pico-8 play session: hold ← + tap ❎

[t = 1 s] hold ← ~1s, tap ❎ ~2×
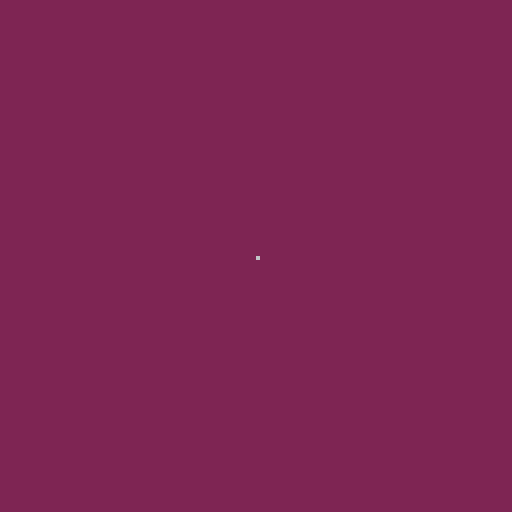
[t = 2 s] hold ← ~2s, tap ❎ ~4×
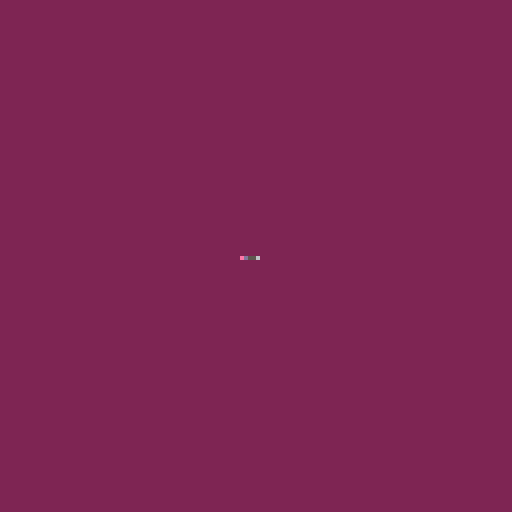
[t = 4 s] hold ← ~4s, tap ❎ ~7×
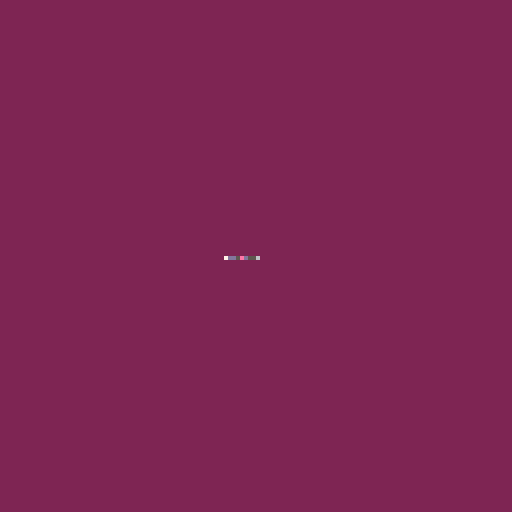
[t = 6 s] hold ← ~6s, tap ❎ ~10×
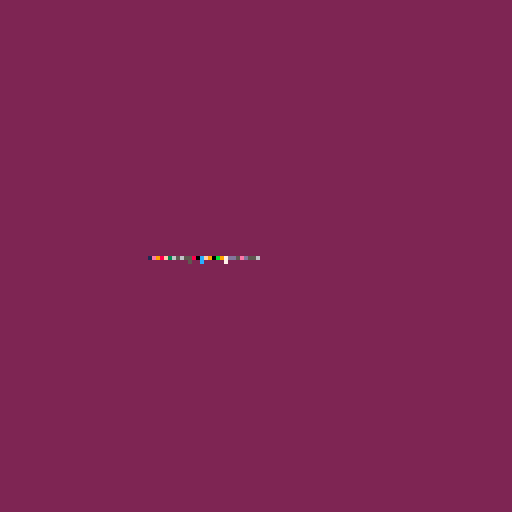
[t = 8 s] hold ← ~8s, tap ❎ ~14×
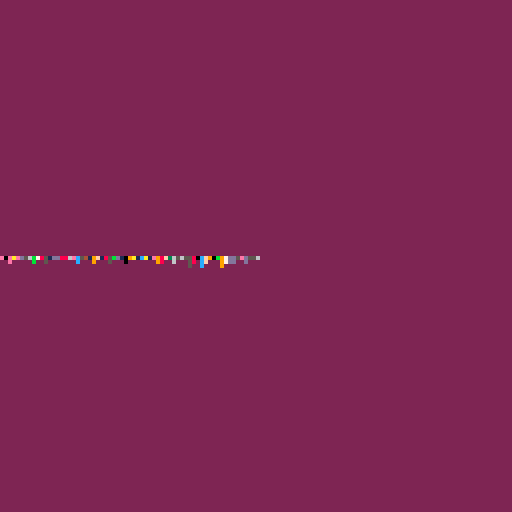

pico-8 cartridge
version 8
__lua__
function _init()
 cls(2)
 x = 64
 y = 64
 c = 7
 t = 0
  
end

function _update()

 --left/right
 if btn(0) then
  x -= 1
 

 elseif btn(1) then
  x += 1
 end

 -- up/down
 if btn(2) then
  y -= 1

 elseif btn(3) then
  y += 1
 end

 if t%90 == 0 then
  c = rnd(16)
  if flr(c) == 2 then
   c += 1
  end
end
 


function _draw()

 pset(x,y,c)
  for i=1,100 do
   dotx = rnd(128)
   doty = rnd(128)
   dotc = pget(dotx,doty)
   if (dotc != 2) then
    pset(dotx,doty+1,dotc)
   end
  end
end

 
 
end
__gfx__
00000000000000000000000000000000000000000000000000000000000000000000000000000000000000000000000000000000000000000000000000000000
00000000000000000000000000000000000000000000000000000000000000000000000000000000000000000000000000000000000000000000000000000000
00700700000000000000000000000000000000000000000000000000000000000000000000000000000000000000000000000000000000000000000000000000
00077000000000000000000000000000000000000000000000000000000000000000000000000000000000000000000000000000000000000000000000000000
00077000000000000000000000000000000000000000000000000000000000000000000000000000000000000000000000000000000000000000000000000000
00700700000000000000000000000000000000000000000000000000000000000000000000000000000000000000000000000000000000000000000000000000
00000000000000000000000000000000000000000000000000000000000000000000000000000000000000000000000000000000000000000000000000000000
00000000000000000000000000000000000000000000000000000000000000000000000000000000000000000000000000000000000000000000000000000000
00000000000000000000000000000000000000000000000000000000000000000000000000000000000000000000000000000000000000000000000000000000
00000000000000000000000000000000000000000000000000000000000000000000000000000000000000000000000000000000000000000000000000000000
00000000000000000000000000000000000000000000000000000000000000000000000000000000000000000000000000000000000000000000000000000000
00000000000000000000000000000000000000000000000000000000000000000000000000000000000000000000000000000000000000000000000000000000
00000000000000000000000000000000000000000000000000000000000000000000000000000000000000000000000000000000000000000000000000000000
00000000000000000000000000000000000000000000000000000000000000000000000000000000000000000000000000000000000000000000000000000000
00000000000000000000000000000000000000000000000000000000000000000000000000000000000000000000000000000000000000000000000000000000
00000000000000000000000000000000000000000000000000000000000000000000000000000000000000000000000000000000000000000000000000000000
00000000000000000000000000000000000000000000000000000000000000000000000000000000000000000000000000000000000000000000000000000000
00000000000000000000000000000000000000000000000000000000000000000000000000000000000000000000000000000000000000000000000000000000
00000000000000000000000000000000000000000000000000000000000000000000000000000000000000000000000000000000000000000000000000000000
00000000000000000000000000000000000000000000000000000000000000000000000000000000000000000000000000000000000000000000000000000000
00000000000000000000000000000000000000000000000000000000000000000000000000000000000000000000000000000000000000000000000000000000
00000000000000000000000000000000000000000000000000000000000000000000000000000000000000000000000000000000000000000000000000000000
00000000000000000000000000000000000000000000000000000000000000000000000000000000000000000000000000000000000000000000000000000000
00000000000000000000000000000000000000000000000000000000000000000000000000000000000000000000000000000000000000000000000000000000
00000000000000000000000000000000000000000000000000000000000000000000000000000000000000000000000000000000000000000000000000000000
00000000000000000000000000000000000000000000000000000000000000000000000000000000000000000000000000000000000000000000000000000000
00000000000000000000000000000000000000000000000000000000000000000000000000000000000000000000000000000000000000000000000000000000
00000000000000000000000000000000000000000000000000000000000000000000000000000000000000000000000000000000000000000000000000000000
00000000000000000000000000000000000000000000000000000000000000000000000000000000000000000000000000000000000000000000000000000000
00000000000000000000000000000000000000000000000000000000000000000000000000000000000000000000000000000000000000000000000000000000
00000000000000000000000000000000000000000000000000000000000000000000000000000000000000000000000000000000000000000000000000000000
00000000000000000000000000000000000000000000000000000000000000000000000000000000000000000000000000000000000000000000000000000000
00000000000000000000000000000000000000000000000000000000000000000000000000000000000000000000000000000000000000000000000000000000
00000000000000000000000000000000000000000000000000000000000000000000000000000000000000000000000000000000000000000000000000000000
00000000000000000000000000000000000000000000000000000000000000000000000000000000000000000000000000000000000000000000000000000000
00000000000000000000000000000000000000000000000000000000000000000000000000000000000000000000000000000000000000000000000000000000
00000000000000000000000000000000000000000000000000000000000000000000000000000000000000000000000000000000000000000000000000000000
00000000000000000000000000000000000000000000000000000000000000000000000000000000000000000000000000000000000000000000000000000000
00000000000000000000000000000000000000000000000000000000000000000000000000000000000000000000000000000000000000000000000000000000
00000000000000000000000000000000000000000000000000000000000000000000000000000000000000000000000000000000000000000000000000000000
00000000000000000000000000000000000000000000000000000000000000000000000000000000000000000000000000000000000000000000000000000000
00000000000000000000000000000000000000000000000000000000000000000000000000000000000000000000000000000000000000000000000000000000
00000000000000000000000000000000000000000000000000000000000000000000000000000000000000000000000000000000000000000000000000000000
00000000000000000000000000000000000000000000000000000000000000000000000000000000000000000000000000000000000000000000000000000000
00000000000000000000000000000000000000000000000000000000000000000000000000000000000000000000000000000000000000000000000000000000
00000000000000000000000000000000000000000000000000000000000000000000000000000000000000000000000000000000000000000000000000000000
00000000000000000000000000000000000000000000000000000000000000000000000000000000000000000000000000000000000000000000000000000000
00000000000000000000000000000000000000000000000000000000000000000000000000000000000000000000000000000000000000000000000000000000
00000000000000000000000000000000000000000000000000000000000000000000000000000000000000000000000000000000000000000000000000000000
00000000000000000000000000000000000000000000000000000000000000000000000000000000000000000000000000000000000000000000000000000000
00000000000000000000000000000000000000000000000000000000000000000000000000000000000000000000000000000000000000000000000000000000
00000000000000000000000000000000000000000000000000000000000000000000000000000000000000000000000000000000000000000000000000000000
00000000000000000000000000000000000000000000000000000000000000000000000000000000000000000000000000000000000000000000000000000000
00000000000000000000000000000000000000000000000000000000000000000000000000000000000000000000000000000000000000000000000000000000
00000000000000000000000000000000000000000000000000000000000000000000000000000000000000000000000000000000000000000000000000000000
00000000000000000000000000000000000000000000000000000000000000000000000000000000000000000000000000000000000000000000000000000000
00000000000000000000000000000000000000000000000000000000000000000000000000000000000000000000000000000000000000000000000000000000
00000000000000000000000000000000000000000000000000000000000000000000000000000000000000000000000000000000000000000000000000000000
00000000000000000000000000000000000000000000000000000000000000000000000000000000000000000000000000000000000000000000000000000000
00000000000000000000000000000000000000000000000000000000000000000000000000000000000000000000000000000000000000000000000000000000
00000000000000000000000000000000000000000000000000000000000000000000000000000000000000000000000000000000000000000000000000000000
00000000000000000000000000000000000000000000000000000000000000000000000000000000000000000000000000000000000000000000000000000000
00000000000000000000000000000000000000000000000000000000000000000000000000000000000000000000000000000000000000000000000000000000
00000000000000000000000000000000000000000000000000000000000000000000000000000000000000000000000000000000000000000000000000000000
00000000000000000000000000000000000000000000000000000000000000000000000000000000000000000000000000000000000000000000000000000000
00000000000000000000000000000000000000000000000000000000000000000000000000000000000000000000000000000000000000000000000000000000
00000000000000000000000000000000000000000000000000000000000000000000000000000000000000000000000000000000000000000000000000000000
00000000000000000000000000000000000000000000000000000000000000000000000000000000000000000000000000000000000000000000000000000000
00000000000000000000000000000000000000000000000000000000000000000000000000000000000000000000000000000000000000000000000000000000
00000000000000000000000000000000000000000000000000000000000000000000000000000000000000000000000000000000000000000000000000000000
00000000000000000000000000000000000000000000000000000000000000000000000000000000000000000000000000000000000000000000000000000000
00000000000000000000000000000000000000000000000000000000000000000000000000000000000000000000000000000000000000000000000000000000
00000000000000000000000000000000000000000000000000000000000000000000000000000000000000000000000000000000000000000000000000000000
00000000000000000000000000000000000000000000000000000000000000000000000000000000000000000000000000000000000000000000000000000000
00000000000000000000000000000000000000000000000000000000000000000000000000000000000000000000000000000000000000000000000000000000
00000000000000000000000000000000000000000000000000000000000000000000000000000000000000000000000000000000000000000000000000000000
00000000000000000000000000000000000000000000000000000000000000000000000000000000000000000000000000000000000000000000000000000000
00000000000000000000000000000000000000000000000000000000000000000000000000000000000000000000000000000000000000000000000000000000
00000000000000000000000000000000000000000000000000000000000000000000000000000000000000000000000000000000000000000000000000000000
00000000000000000000000000000000000000000000000000000000000000000000000000000000000000000000000000000000000000000000000000000000
00000000000000000000000000000000000000000000000000000000000000000000000000000000000000000000000000000000000000000000000000000000
00000000000000000000000000000000000000000000000000000000000000000000000000000000000000000000000000000000000000000000000000000000
00000000000000000000000000000000000000000000000000000000000000000000000000000000000000000000000000000000000000000000000000000000
00000000000000000000000000000000000000000000000000000000000000000000000000000000000000000000000000000000000000000000000000000000
00000000000000000000000000000000000000000000000000000000000000000000000000000000000000000000000000000000000000000000000000000000
00000000000000000000000000000000000000000000000000000000000000000000000000000000000000000000000000000000000000000000000000000000
00000000000000000000000000000000000000000000000000000000000000000000000000000000000000000000000000000000000000000000000000000000
00000000000000000000000000000000000000000000000000000000000000000000000000000000000000000000000000000000000000000000000000000000
00000000000000000000000000000000000000000000000000000000000000000000000000000000000000000000000000000000000000000000000000000000
00000000000000000000000000000000000000000000000000000000000000000000000000000000000000000000000000000000000000000000000000000000
00000000000000000000000000000000000000000000000000000000000000000000000000000000000000000000000000000000000000000000000000000000
00000000000000000000000000000000000000000000000000000000000000000000000000000000000000000000000000000000000000000000000000000000
00000000000000000000000000000000000000000000000000000000000000000000000000000000000000000000000000000000000000000000000000000000
00000000000000000000000000000000000000000000000000000000000000000000000000000000000000000000000000000000000000000000000000000000
00000000000000000000000000000000000000000000000000000000000000000000000000000000000000000000000000000000000000000000000000000000
00000000000000000000000000000000000000000000000000000000000000000000000000000000000000000000000000000000000000000000000000000000
00000000000000000000000000000000000000000000000000000000000000000000000000000000000000000000000000000000000000000000000000000000
00000000000000000000000000000000000000000000000000000000000000000000000000000000000000000000000000000000000000000000000000000000
00000000000000000000000000000000000000000000000000000000000000000000000000000000000000000000000000000000000000000000000000000000
00000000000000000000000000000000000000000000000000000000000000000000000000000000000000000000000000000000000000000000000000000000
00000000000000000000000000000000000000000000000000000000000000000000000000000000000000000000000000000000000000000000000000000000
00000000000000000000000000000000000000000000000000000000000000000000000000000000000000000000000000000000000000000000000000000000
00000000000000000000000000000000000000000000000000000000000000000000000000000000000000000000000000000000000000000000000000000000
00000000000000000000000000000000000000000000000000000000000000000000000000000000000000000000000000000000000000000000000000000000
00000000000000000000000000000000000000000000000000000000000000000000000000000000000000000000000000000000000000000000000000000000
00000000000000000000000000000000000000000000000000000000000000000000000000000000000000000000000000000000000000000000000000000000
00000000000000000000000000000000000000000000000000000000000000000000000000000000000000000000000000000000000000000000000000000000
00000000000000000000000000000000000000000000000000000000000000000000000000000000000000000000000000000000000000000000000000000000
00000000000000000000000000000000000000000000000000000000000000000000000000000000000000000000000000000000000000000000000000000000
00000000000000000000000000000000000000000000000000000000000000000000000000000000000000000000000000000000000000000000000000000000
00000000000000000000000000000000000000000000000000000000000000000000000000000000000000000000000000000000000000000000000000000000
00000000000000000000000000000000000000000000000000000000000000000000000000000000000000000000000000000000000000000000000000000000
00000000000000000000000000000000000000000000000000000000000000000000000000000000000000000000000000000000000000000000000000000000
00000000000000000000000000000000000000000000000000000000000000000000000000000000000000000000000000000000000000000000000000000000
00000000000000000000000000000000000000000000000000000000000000000000000000000000000000000000000000000000000000000000000000000000
00000000000000000000000000000000000000000000000000000000000000000000000000000000000000000000000000000000000000000000000000000000
00000000000000000000000000000000000000000000000000000000000000000000000000000000000000000000000000000000000000000000000000000000
00000000000000000000000000000000000000000000000000000000000000000000000000000000000000000000000000000000000000000000000000000000
00000000000000000000000000000000000000000000000000000000000000000000000000000000000000000000000000000000000000000000000000000000
00000000000000000000000000000000000000000000000000000000000000000000000000000000000000000000000000000000000000000000000000000000
00000000000000000000000000000000000000000000000000000000000000000000000000000000000000000000000000000000000000000000000000000000
00000000000000000000000000000000000000000000000000000000000000000000000000000000000000000000000000000000000000000000000000000000
00000000000000000000000000000000000000000000000000000000000000000000000000000000000000000000000000000000000000000000000000000000
00000000000000000000000000000000000000000000000000000000000000000000000000000000000000000000000000000000000000000000000000000000
00000000000000000000000000000000000000000000000000000000000000000000000000000000000000000000000000000000000000000000000000000000
00000000000000000000000000000000000000000000000000000000000000000000000000000000000000000000000000000000000000000000000000000000
00000000000000000000000000000000000000000000000000000000000000000000000000000000000000000000000000000000000000000000000000000000
00000000000000000000000000000000000000000000000000000000000000000000000000000000000000000000000000000000000000000000000000000000
__gff__
0000000000000000000000000000000000000000000000000000000000000000000000000000000000000000000000000000000000000000000000000000000000000000000000000000000000000000000000000000000000000000000000000000000000000000000000000000000000000000000000000000000000000000
0000000000000000000000000000000000000000000000000000000000000000000000000000000000000000000000000000000000000000000000000000000000000000000000000000000000000000000000000000000000000000000000000000000000000000000000000000000000000000000000000000000000000000
__map__
0000000000000000000000000000000000000000000000000000000000000000000000000000000000000000000000000000000000000000000000000000000000000000000000000000000000000000000000000000000000000000000000000000000000000000000000000000000000000000000000000000000000000000
0000000000000000000000000000000000000000000000000000000000000000000000000000000000000000000000000000000000000000000000000000000000000000000000000000000000000000000000000000000000000000000000000000000000000000000000000000000000000000000000000000000000000000
0000000000000000000000000000000000000000000000000000000000000000000000000000000000000000000000000000000000000000000000000000000000000000000000000000000000000000000000000000000000000000000000000000000000000000000000000000000000000000000000000000000000000000
0000000000000000000000000000000000000000000000000000000000000000000000000000000000000000000000000000000000000000000000000000000000000000000000000000000000000000000000000000000000000000000000000000000000000000000000000000000000000000000000000000000000000000
0000000000000000000000000000000000000000000000000000000000000000000000000000000000000000000000000000000000000000000000000000000000000000000000000000000000000000000000000000000000000000000000000000000000000000000000000000000000000000000000000000000000000000
0000000000000000000000000000000000000000000000000000000000000000000000000000000000000000000000000000000000000000000000000000000000000000000000000000000000000000000000000000000000000000000000000000000000000000000000000000000000000000000000000000000000000000
0000000000000000000000000000000000000000000000000000000000000000000000000000000000000000000000000000000000000000000000000000000000000000000000000000000000000000000000000000000000000000000000000000000000000000000000000000000000000000000000000000000000000000
0000000000000000000000000000000000000000000000000000000000000000000000000000000000000000000000000000000000000000000000000000000000000000000000000000000000000000000000000000000000000000000000000000000000000000000000000000000000000000000000000000000000000000
0000000000000000000000000000000000000000000000000000000000000000000000000000000000000000000000000000000000000000000000000000000000000000000000000000000000000000000000000000000000000000000000000000000000000000000000000000000000000000000000000000000000000000
0000000000000000000000000000000000000000000000000000000000000000000000000000000000000000000000000000000000000000000000000000000000000000000000000000000000000000000000000000000000000000000000000000000000000000000000000000000000000000000000000000000000000000
0000000000000000000000000000000000000000000000000000000000000000000000000000000000000000000000000000000000000000000000000000000000000000000000000000000000000000000000000000000000000000000000000000000000000000000000000000000000000000000000000000000000000000
0000000000000000000000000000000000000000000000000000000000000000000000000000000000000000000000000000000000000000000000000000000000000000000000000000000000000000000000000000000000000000000000000000000000000000000000000000000000000000000000000000000000000000
0000000000000000000000000000000000000000000000000000000000000000000000000000000000000000000000000000000000000000000000000000000000000000000000000000000000000000000000000000000000000000000000000000000000000000000000000000000000000000000000000000000000000000
0000000000000000000000000000000000000000000000000000000000000000000000000000000000000000000000000000000000000000000000000000000000000000000000000000000000000000000000000000000000000000000000000000000000000000000000000000000000000000000000000000000000000000
0000000000000000000000000000000000000000000000000000000000000000000000000000000000000000000000000000000000000000000000000000000000000000000000000000000000000000000000000000000000000000000000000000000000000000000000000000000000000000000000000000000000000000
0000000000000000000000000000000000000000000000000000000000000000000000000000000000000000000000000000000000000000000000000000000000000000000000000000000000000000000000000000000000000000000000000000000000000000000000000000000000000000000000000000000000000000
0000000000000000000000000000000000000000000000000000000000000000000000000000000000000000000000000000000000000000000000000000000000000000000000000000000000000000000000000000000000000000000000000000000000000000000000000000000000000000000000000000000000000000
0000000000000000000000000000000000000000000000000000000000000000000000000000000000000000000000000000000000000000000000000000000000000000000000000000000000000000000000000000000000000000000000000000000000000000000000000000000000000000000000000000000000000000
0000000000000000000000000000000000000000000000000000000000000000000000000000000000000000000000000000000000000000000000000000000000000000000000000000000000000000000000000000000000000000000000000000000000000000000000000000000000000000000000000000000000000000
0000000000000000000000000000000000000000000000000000000000000000000000000000000000000000000000000000000000000000000000000000000000000000000000000000000000000000000000000000000000000000000000000000000000000000000000000000000000000000000000000000000000000000
0000000000000000000000000000000000000000000000000000000000000000000000000000000000000000000000000000000000000000000000000000000000000000000000000000000000000000000000000000000000000000000000000000000000000000000000000000000000000000000000000000000000000000
0000000000000000000000000000000000000000000000000000000000000000000000000000000000000000000000000000000000000000000000000000000000000000000000000000000000000000000000000000000000000000000000000000000000000000000000000000000000000000000000000000000000000000
0000000000000000000000000000000000000000000000000000000000000000000000000000000000000000000000000000000000000000000000000000000000000000000000000000000000000000000000000000000000000000000000000000000000000000000000000000000000000000000000000000000000000000
0000000000000000000000000000000000000000000000000000000000000000000000000000000000000000000000000000000000000000000000000000000000000000000000000000000000000000000000000000000000000000000000000000000000000000000000000000000000000000000000000000000000000000
0000000000000000000000000000000000000000000000000000000000000000000000000000000000000000000000000000000000000000000000000000000000000000000000000000000000000000000000000000000000000000000000000000000000000000000000000000000000000000000000000000000000000000
0000000000000000000000000000000000000000000000000000000000000000000000000000000000000000000000000000000000000000000000000000000000000000000000000000000000000000000000000000000000000000000000000000000000000000000000000000000000000000000000000000000000000000
0000000000000000000000000000000000000000000000000000000000000000000000000000000000000000000000000000000000000000000000000000000000000000000000000000000000000000000000000000000000000000000000000000000000000000000000000000000000000000000000000000000000000000
0000000000000000000000000000000000000000000000000000000000000000000000000000000000000000000000000000000000000000000000000000000000000000000000000000000000000000000000000000000000000000000000000000000000000000000000000000000000000000000000000000000000000000
0000000000000000000000000000000000000000000000000000000000000000000000000000000000000000000000000000000000000000000000000000000000000000000000000000000000000000000000000000000000000000000000000000000000000000000000000000000000000000000000000000000000000000
0000000000000000000000000000000000000000000000000000000000000000000000000000000000000000000000000000000000000000000000000000000000000000000000000000000000000000000000000000000000000000000000000000000000000000000000000000000000000000000000000000000000000000
0000000000000000000000000000000000000000000000000000000000000000000000000000000000000000000000000000000000000000000000000000000000000000000000000000000000000000000000000000000000000000000000000000000000000000000000000000000000000000000000000000000000000000
0000000000000000000000000000000000000000000000000000000000000000000000000000000000000000000000000000000000000000000000000000000000000000000000000000000000000000000000000000000000000000000000000000000000000000000000000000000000000000000000000000000000000000
